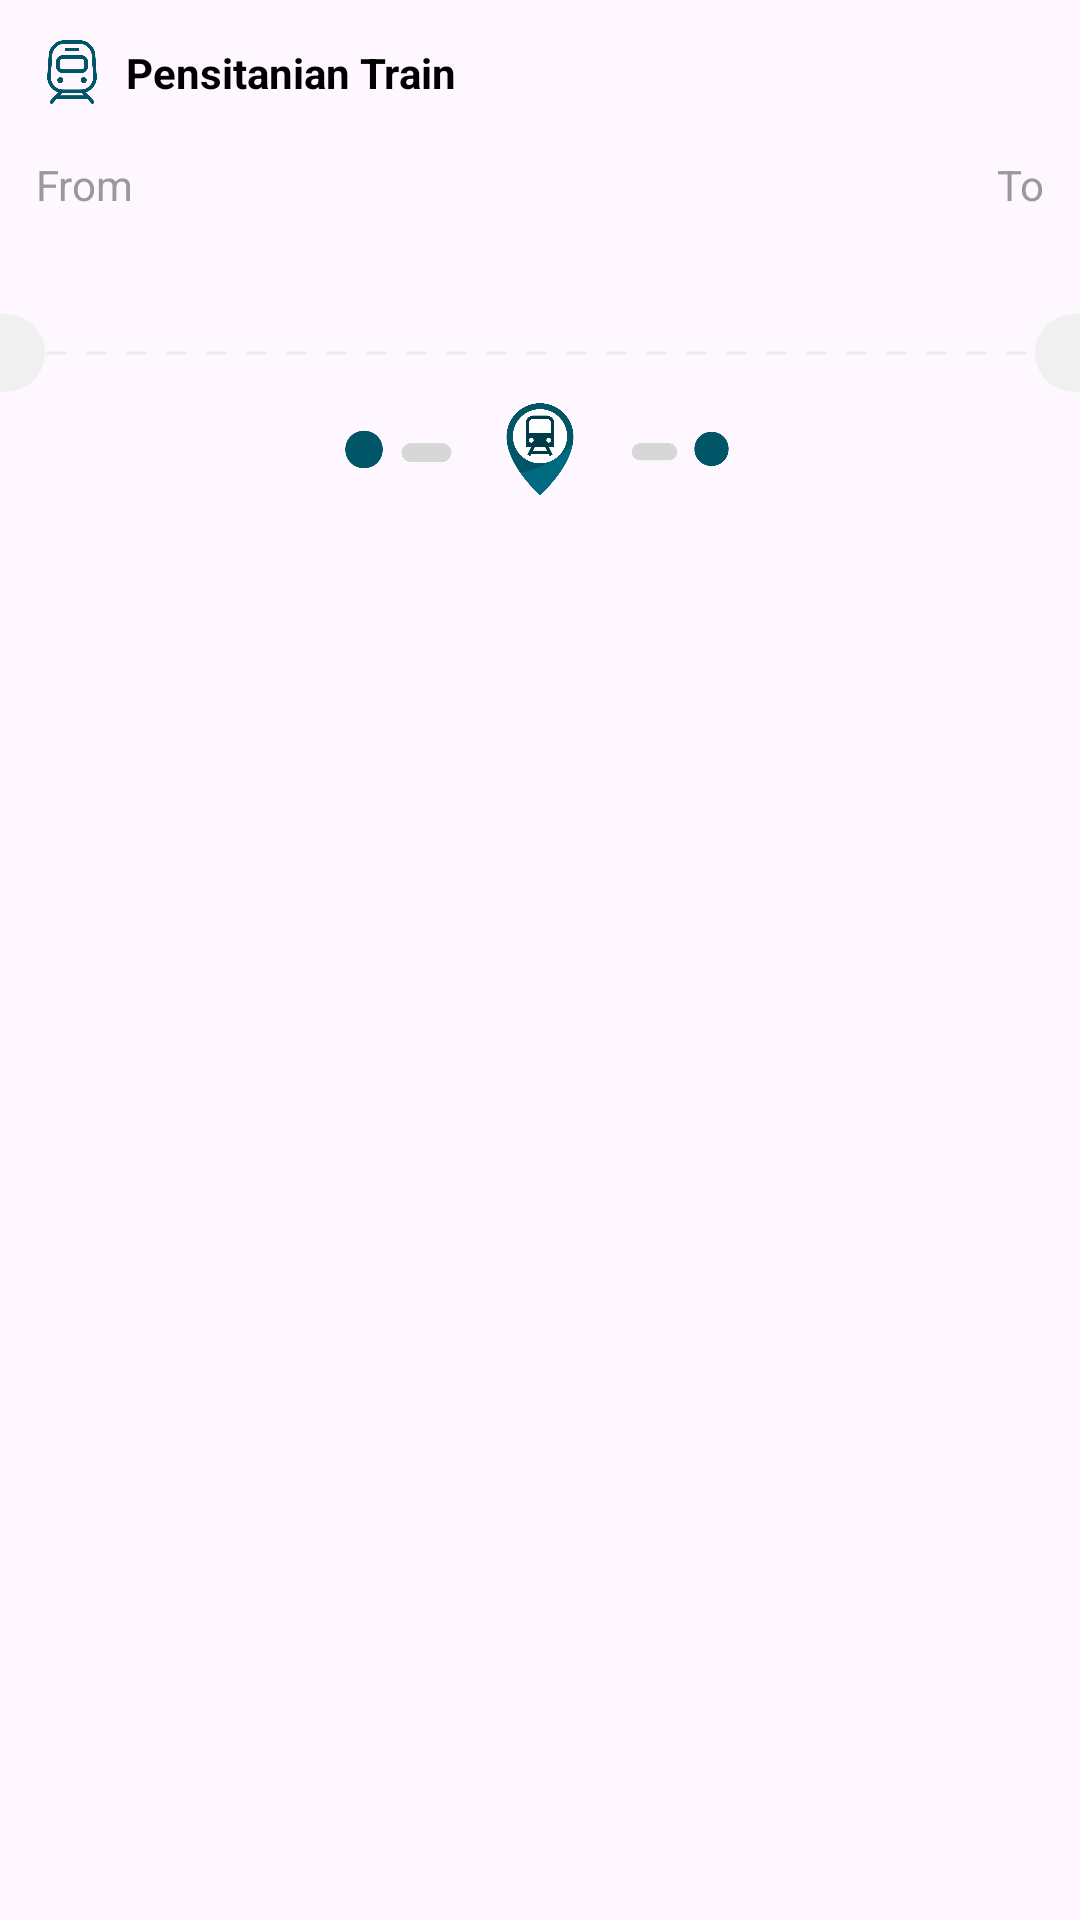

This screen was rendered from an Android layout file. Write that file and the resources it references.
<!-- AndroidManifest.xml: application theme Theme.TrainBookingSystem -->
<!-- res/layout/ticket_check_holder.xml -->
<?xml version="1.0" encoding="utf-8"?>
<androidx.constraintlayout.widget.ConstraintLayout xmlns:android="http://schemas.android.com/apk/res/android"
    xmlns:app="http://schemas.android.com/apk/res-auto"
    xmlns:tools="http://schemas.android.com/tools"
    android:layout_width="match_parent"
    android:layout_height="200dp"
    android:layout_marginTop="8dp"
    android:background="@drawable/bg_ticket_item"
    android:orientation="horizontal">

    <ImageView
        android:id="@+id/train_depo"
        android:layout_width="24dp"
        android:layout_height="24dp"
        android:layout_margin="12dp"
        android:src="@drawable/ic_train_depo"
        app:layout_constraintStart_toStartOf="parent"
        app:layout_constraintTop_toTopOf="parent"
        android:importantForAccessibility="no" />

    <TextView
        android:layout_width="wrap_content"
        android:layout_height="wrap_content"
        android:layout_marginStart="6dp"
        android:text="@string/pensitanian_train"
        android:textColor="@color/black"
        android:textStyle="bold"
        app:layout_constraintBottom_toBottomOf="@id/train_depo"
        app:layout_constraintStart_toEndOf="@id/train_depo"
        app:layout_constraintTop_toTopOf="@id/train_depo" />

    <TextView
        android:id="@+id/price"
        android:layout_width="wrap_content"
        android:layout_height="wrap_content"
        android:textColor="@color/black"
        android:textStyle="bold"
        app:layout_constraintBottom_toBottomOf="@id/train_depo"
        app:layout_constraintEnd_toEndOf="@id/text_to"
        app:layout_constraintTop_toTopOf="@id/train_depo" />

    <TextView
        android:id="@+id/text_from"
        android:layout_width="wrap_content"
        android:layout_height="wrap_content"
        android:layout_marginTop="16dp"
        android:text="@string/from"
        android:textColor="@color/darkGrayText"
        app:layout_constraintStart_toStartOf="@id/train_depo"
        app:layout_constraintTop_toBottomOf="@id/train_depo" />

    <TextView
        android:id="@+id/textViewDestFrom"
        android:layout_width="wrap_content"
        android:layout_height="wrap_content"
        android:layout_marginTop="4dp"
        android:textColor="@color/black"
        android:textSize="16sp"
        android:textStyle="bold"
        app:layout_constraintStart_toStartOf="@id/text_from"
        app:layout_constraintTop_toBottomOf="@id/text_from"
        tools:text="Minsk" />

    <TextView
        android:id="@+id/text_to"
        android:layout_width="wrap_content"
        android:layout_height="wrap_content"
        android:layout_marginEnd="12dp"
        android:text="@string/to"
        android:textColor="@color/darkGrayText"
        app:layout_constraintEnd_toEndOf="parent"
        app:layout_constraintTop_toTopOf="@id/text_from" />


    <TextView
        android:id="@+id/textViewDestTo"
        android:layout_width="wrap_content"
        android:layout_height="wrap_content"
        android:textColor="@color/black"
        android:textSize="16sp"
        android:textStyle="bold"
        app:layout_constraintEnd_toEndOf="@id/text_to"
        app:layout_constraintTop_toTopOf="@id/textViewDestFrom"
        tools:text="Vitebsk" />

    <ImageView
        android:id="@+id/left_hole"
        android:layout_width="wrap_content"
        android:layout_height="wrap_content"
        android:layout_marginTop="8dp"
        android:importantForAccessibility="no"
        android:src="@drawable/bg_left_ticket"
        app:layout_constraintStart_toStartOf="parent"
        app:layout_constraintTop_toBottomOf="@+id/textViewDestFrom" />

    <ImageView
        android:id="@+id/right_hole"
        android:layout_width="wrap_content"
        android:layout_height="wrap_content"
        android:importantForAccessibility="no"
        android:src="@drawable/bg_right_ticket"
        app:layout_constraintEnd_toEndOf="parent"
        app:layout_constraintTop_toTopOf="@+id/left_hole" />

    <ImageView
        android:layout_width="0dp"
        android:layout_height="2dp"
        android:importantForAccessibility="no"
        android:src="@drawable/dott_line"
        app:layout_constraintBottom_toBottomOf="@id/right_hole"
        app:layout_constraintEnd_toStartOf="@id/right_hole"
        app:layout_constraintStart_toEndOf="@id/left_hole"
        app:layout_constraintTop_toTopOf="@id/right_hole" />


    <TextView
        android:id="@+id/timeFrom"
        android:layout_width="wrap_content"
        android:layout_height="wrap_content"
        android:layout_marginTop="8dp"
        android:textColor="@color/black"
        android:textSize="16sp"
        android:textStyle="bold"
        app:layout_constraintStart_toStartOf="@id/text_from"
        app:layout_constraintTop_toBottomOf="@id/left_hole" />

    <TextView
        android:id="@+id/dateFrom"
        android:layout_width="wrap_content"
        android:layout_height="wrap_content"
        android:layout_marginTop="2dp"
        android:layout_marginBottom="20dp"
        android:textColor="@color/darkGrayText"
        android:textSize="12sp"
        app:layout_constraintEnd_toEndOf="@id/timeFrom"
        app:layout_constraintStart_toStartOf="@id/timeFrom"
        app:layout_constraintTop_toBottomOf="@id/timeFrom" />

    <TextView
        android:id="@+id/timeTo"
        android:layout_width="wrap_content"
        android:layout_height="wrap_content"
        android:textColor="@color/black"
        android:textSize="16sp"
        android:textStyle="bold"
        app:layout_constraintEnd_toEndOf="@id/text_to"
        app:layout_constraintTop_toTopOf="@id/timeFrom" />

    <ImageView
        android:id="@+id/ic_slider_min"
        android:layout_width="40dp"
        android:layout_height="16dp"
        android:importantForAccessibility="no"
        android:src="@drawable/ic_slider_min"
        app:layout_constraintBottom_toBottomOf="@id/timeFrom"
        app:layout_constraintEnd_toStartOf="@id/ic_train"
        app:layout_constraintHorizontal_chainStyle="packed"
        app:layout_constraintStart_toEndOf="@+id/timeFrom"
        app:layout_constraintTop_toTopOf="@id/timeFrom" />

    <ImageView
        android:id="@+id/ic_train"
        android:layout_width="34dp"
        android:layout_height="34dp"
        android:layout_marginHorizontal="10dp"
        android:importantForAccessibility="no"
        android:src="@drawable/ic_train"
        app:layout_constraintBottom_toBottomOf="@id/timeFrom"
        app:layout_constraintEnd_toStartOf="@id/ic_slider_max"
        app:layout_constraintStart_toEndOf="@+id/ic_slider_min"
        app:layout_constraintTop_toTopOf="@id/timeFrom" />

    <ImageView
        android:id="@+id/ic_slider_max"
        android:layout_width="40dp"
        android:layout_height="16dp"
        android:importantForAccessibility="no"
        android:src="@drawable/ic_slider_max"
        app:layout_constraintBottom_toBottomOf="@id/timeFrom"
        app:layout_constraintEnd_toStartOf="@id/timeTo"
        app:layout_constraintStart_toEndOf="@+id/ic_train"
        app:layout_constraintTop_toTopOf="@id/timeFrom" />

    <TextView
        android:id="@+id/dateTo"
        android:layout_width="wrap_content"
        android:layout_height="wrap_content"
        android:layout_marginTop="2dp"
        android:layout_marginBottom="20dp"
        android:textColor="@color/darkGrayText"
        android:textSize="12sp"
        app:layout_constraintEnd_toEndOf="@id/timeTo"
        app:layout_constraintTop_toTopOf="@id/dateFrom" />

    <TextView
        android:id="@+id/trainNum"
        android:layout_width="wrap_content"
        android:layout_height="wrap_content"
        android:layout_marginTop="4dp"
        android:textColor="@color/darkGrayText"
        android:textSize="10sp"
        app:layout_constraintEnd_toStartOf="@+id/dateTo"
        app:layout_constraintStart_toEndOf="@id/dateFrom"
        app:layout_constraintTop_toBottomOf="@id/ic_train" />


</androidx.constraintlayout.widget.ConstraintLayout>
<!-- resources referenced by this layout -->
<resources>
  <color name="black">#000000</color>
  <color name="darkGrayText">#999999</color>
  <!-- drawable bg_left_ticket (drawable) -->
  <?xml version="1.0" encoding="utf-8"?>
  <shape xmlns:android="http://schemas.android.com/apk/res/android">
      <size
          android:width="15dp"
          android:height="26dp" />
      <solid android:color="@color/lightBackground" />
      <corners
          android:bottomRightRadius="30dp"
          android:topRightRadius="30dp" />
  
  </shape>
  <!-- drawable bg_right_ticket (drawable) -->
  <?xml version="1.0" encoding="utf-8"?>
  <shape xmlns:android="http://schemas.android.com/apk/res/android">
      <size
          android:width="15dp"
          android:height="26dp" />
      <solid android:color="@color/lightBackground" />
      <corners
          android:bottomLeftRadius="30dp"
          android:topLeftRadius="30dp" />
  
  </shape>
  <!-- drawable dott_line (drawable) -->
  <?xml version="1.0" encoding="utf-8"?>
  <shape xmlns:android="http://schemas.android.com/apk/res/android"
      android:shape="line">
  
      <stroke
          android:width="1dp"
          android:color="@color/lightGray"
          android:dashWidth="20px"
          android:dashGap="20px" />
  
  </shape>
  <!-- drawable ic_slider_max: png bitmap (drawable, 4987 bytes) -->
  <!-- drawable ic_slider_min: png bitmap (drawable, 4939 bytes) -->
  <!-- drawable ic_train: png bitmap (drawable, 22414 bytes) -->
  <!-- drawable ic_train_depo: png bitmap (drawable, 20100 bytes) -->
  <string name="from">From</string>
  <string name="pensitanian_train">Pensitanian Train</string>
  <string name="to">To</string>
  <style name="Theme.TrainBookingSystem" parent="Base.Theme.TrainBookingSystem" />
  <color name="lightBackground">#F0F0F0</color>
  <color name="lightGray">#EBEBEB</color>
  <style name="Base.Theme.TrainBookingSystem" parent="Theme.Material3.Light">
          <item name="colorPrimary">@color/darkBlue</item>
  
          
          
      </style>
  <color name="darkBlue">#084c84</color>
</resources>
